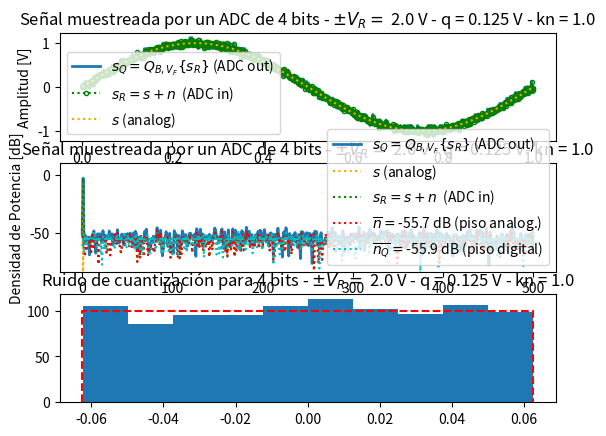
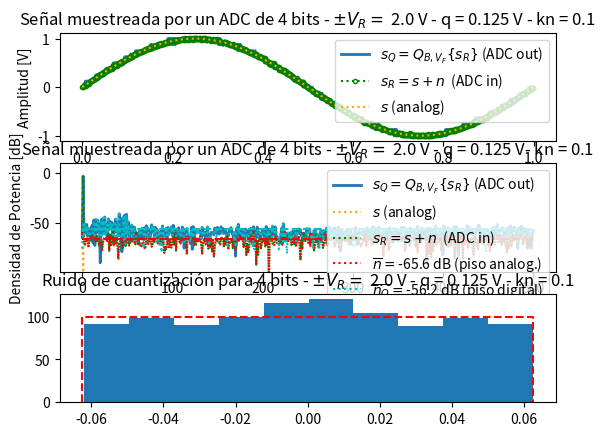
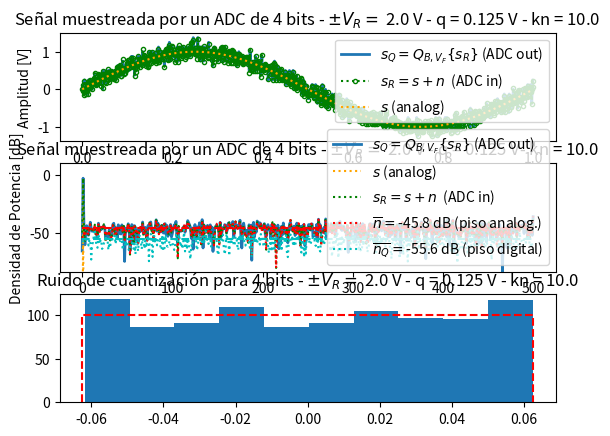
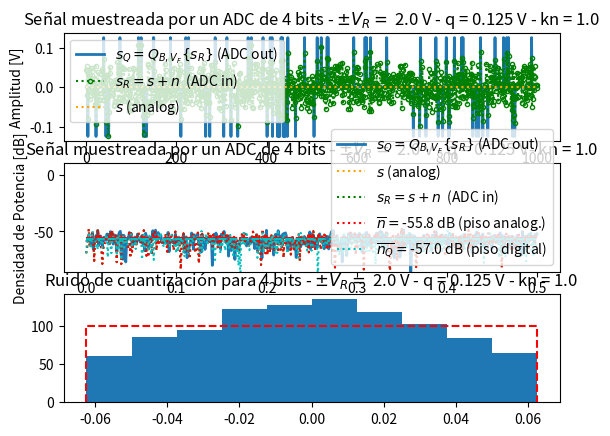

Generate these figures, in order, with matplotlib:
#!/usr/bin/env python3
# -*- coding: utf-8 -*-
"""
Created on 11/9/2021

[redacted]

Descripción: Tarea semanal 4
------------
"""

# Importación de módulos para Jupyter

import numpy as np
import matplotlib as mpl
import matplotlib.pyplot as plt
import scipy.signal as sig

#%% Funciones

def senoidal(vmax, dc, ff, ph, nn, fs):
    ts = 1/fs # tiempo de muestreo
    df = fs/nn # resolución espectral 
    
    # grilla de sampleo temporal
    tt = np.linspace(0, (nn-1)*ts, nn).flatten()
    
    # grilla de sampleo frecuencial
    sen = vmax*np.sin(2*np.pi*ff*tt + ph)+dc
    
    return tt, sen

def cuantizacion(B, Vref, xx):
    q = Vref/2**(B) #Volts
    x = np.round(xx/q)
    xq = x*q
    error = xq - xx
    
    return xq, error, q

def fft(xx, N):
    ft = np.fft.fft(xx, axis=0)
    ft = ft/N 
    return ft

def analisis_adc(xx, tt, fs, N, B, Vref, kn):
    df = fs/N # resolución espectral
         
    #ADC
    q = Vref/2**(B) #Volts
    
    # Datos ruido
    pot_ruido = q**2/12 * kn # Watts (potencia de la señal 1 W)
    desv = np.sqrt(pot_ruido)
    # Ruido incorrelado y gaussiano
    n = np.random.normal(0,desv, size=N)
    # Señal contaminada con ruido
    sr = analog_sig + n
    #ADC
    srq, nq, q = cuantizacion(B, Vref, sr)
    
    # Presentación gráfica de los resultados  
    fig, axs = plt.subplots(3)
    axs[0].plot(tt, srq, lw=2)
    axs[0].plot(tt, sr, linestyle=':', color='green',marker='o', markersize=3, markerfacecolor='none', markeredgecolor='green', fillstyle='none')
    axs[0].plot(tt, analog_sig, color='orange', ls='dotted')
    axs[0].legend(['$ s_Q = Q_{B,V_F}\{s_R\} $ (ADC out)','$ s_R = s + n $  (ADC in)', '$ s $ (analog)'])
    axs[0].set_title('Señal muestreada por un ADC de {:d} bits - $\pm V_R= $ {:3.1f} V - q = {:3.3f} V - kn = {:3.1f}'.format(B, Vref, q, kn) )
    axs[0].set(xlabel='tiempo [segundos]', ylabel='Amplitud [V]')
    axes_hdl = plt.gca()
     
    # Densidad espectral de potencia
    ff = np.linspace(0, (N-1), N)*df
    ff_os = ff
    ft_Srq = fft(srq,N)
    ft_As = fft(analog_sig,N)
    ft_SR = fft(sr,N)
    ft_Nn = fft(n,N)
    ft_Nq = fft(nq,N)
    
    nNn_mean = np.mean(np.abs(ft_Nn)**2)
    Nnq_mean = np.mean(np.abs(ft_Nq)**2)
    
    bfrec = ff <= fs/2
    
    axs[1].plot( ff[bfrec], 10* np.log10(2*np.abs(ft_Srq[bfrec])**2), lw=2 )
    axs[1].plot( ff_os[ff_os <= fs/2], 10* np.log10(2*np.abs(ft_As[ff_os <= fs/2])**2), color='orange', ls='dotted' )
    axs[1].plot( ff[bfrec], 10* np.log10(2*np.abs(ft_SR[bfrec])**2), ':g')
    axs[1].plot( ff_os[ff_os <= fs/2], 10* np.log10(2*np.abs(ft_Nn[ff_os <= fs/2])**2), ':r')
    axs[1].plot( ff[bfrec], 10* np.log10(2*np.abs(ft_Nq[bfrec])**2), ':c')
    axs[1].plot( np.array([ ff[bfrec][0], ff[bfrec][-1] ]), 10* np.log10(2* np.array([nNn_mean, nNn_mean]) ), '--r')
    axs[1].plot( np.array([ ff[bfrec][0], ff[bfrec][-1] ]), 10* np.log10(2* np.array([Nnq_mean, Nnq_mean]) ), '--c')
    axs[1].set_title('Señal muestreada por un ADC de {:d} bits - $\pm V_R= $ {:3.1f} V - q = {:3.3f} V- kn = {:3.1f}'.format(B, Vref, q, kn))
    axs[1].legend(['$ s_Q = Q_{B,V_F}\{s_R\} $ (ADC out)','$ s $ (analog)','$ s_R = s + n $  (ADC in)','$ \overline{n} = $' + '{:3.1f} dB (piso analog.)'.format(10* np.log10(2* nNn_mean)),'$ \overline{n_Q} = $' + '{:3.1f} dB (piso digital)'.format(10* np.log10(2* Nnq_mean)) ])
    axs[1].set(xlabel='Frecuencia [Hz]', ylabel='Densidad de Potencia [dB]')
    axes_hdl = plt.gca()
    # suponiendo valores negativos de potencia ruido en dB
    axs[1].set_ylim((1.5*np.min(10* np.log10(2* np.array([Nnq_mean, nNn_mean]))),10))
    
    # Histograma
    bins = 10
    axs[2].hist(nq, bins=bins)
    axs[2].plot( np.array([-q/2, -q/2, q/2, q/2]), np.array([0, N/bins, N/bins, 0]), '--r' )
    axs[2].set_title( 'Ruido de cuantización para {:d} bits - $\pm V_R= $ {:3.1f} V - q = {:3.3f} V - kn = {:3.1f}'.format(B, Vref, q, kn))
    
    return

plt.close('all')

# datos de la senoidal
vmax = 1
dc = 0
ff = 1
ph = 0
N = 1000  # cantidad de muestras
fs = 1000 # frecuencia de muestreo (Hz)

# Datos del ADC
Vref = 2 # Volts
B = 4

# datos del ruido
kn = 1

# Senoidal
tt,analog_sig = senoidal(vmax, dc, ff, ph, N, fs)

analisis_adc(analog_sig, tt, fs, N, B, Vref, kn)

B=4
kn=1/10
analisis_adc(analog_sig, tt, fs, N, B, Vref, kn)

B=4
kn=10
analisis_adc(analog_sig, tt, fs, N, B, Vref, kn)

#%% Aliasing
#Nyquist: fs >= 2.ff

# datos de la senoidal
vmax = 1
dc = 0
ph = 0
N = 1000  # cantidad de muestras

ff = 1
alias = 0.5 
fs = 2*ff*alias

# Datos del ADC
Vref = 2 # Volts
B = 4

# datos del ruido
kn = 1

# Senoidal
tt,analog_sig = senoidal(vmax, dc, ff, ph, N, fs)

analisis_adc(analog_sig, tt, fs, N, B, Vref, kn)

